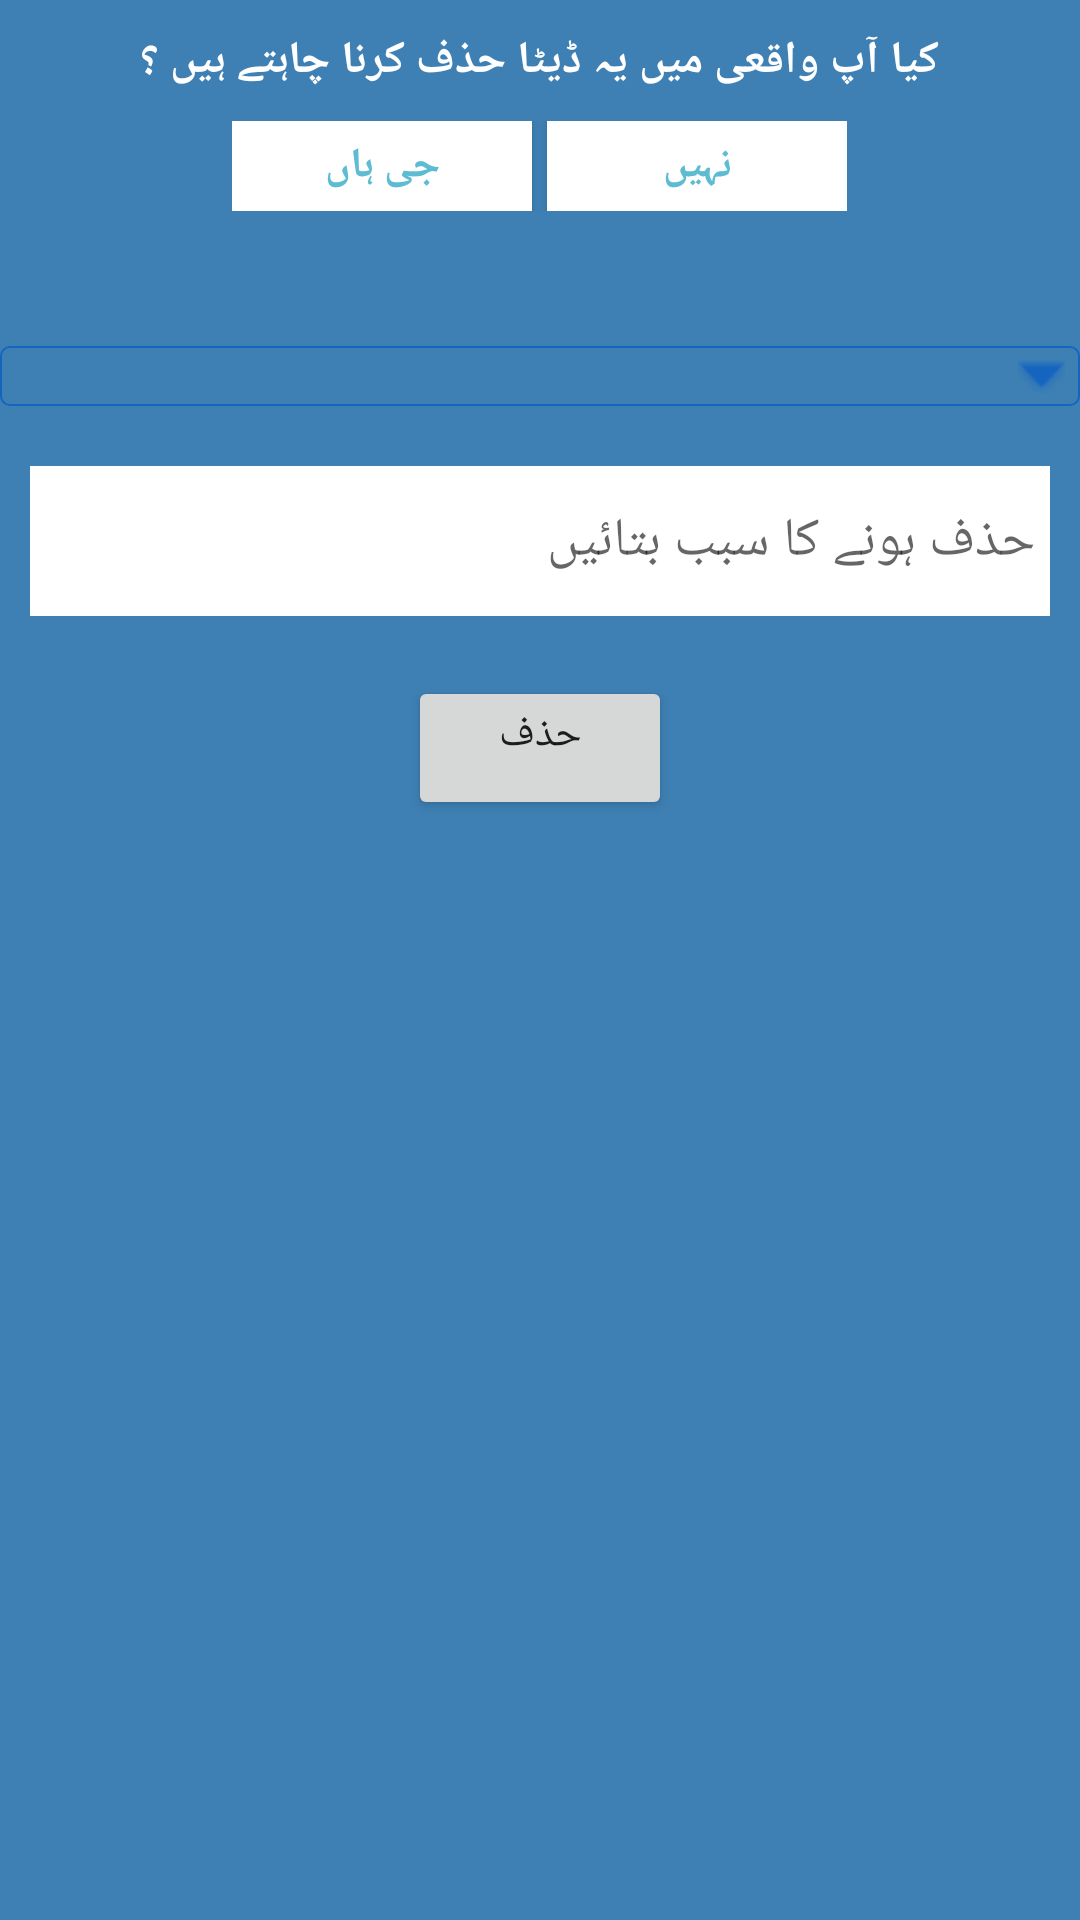

The Android layout XML behind this screen, and the referenced resources:
<!-- AndroidManifest.xml: application theme AppTheme -->
<!-- res/layout/viewname.xml -->
<?xml version="1.0" encoding="utf-8"?>
<LinearLayout xmlns:android="http://schemas.android.com/apk/res/android"
    android:layout_width="fill_parent"
    android:layout_height="wrap_content"
    android:background="#3E80B4"
    android:orientation="vertical" >

    <TextView
        android:id="@+id/txt_dia"
        android:layout_width="wrap_content"
        android:layout_height="wrap_content"
        android:layout_gravity="center"
        android:layout_margin="10dp"
        android:text="کیا آپ واقعی میں یہ ڈیٹا حذف کرنا چاہتے ہیں ؟"
        android:textColor="@android:color/white"
        android:textSize="15dp"
        android:textStyle="bold"/>


    <LinearLayout
        android:layout_width="wrap_content"
        android:layout_height="wrap_content"
        android:layout_gravity="center"
        android:background="#3E80B4"
        android:orientation="horizontal"
        android:layout_marginBottom="30dp">

        <Button
            android:id="@+id/btn_yes"
            android:layout_width="100dp"
            android:layout_height="30dp"
            android:background="@android:color/white"
            android:clickable="true"
            android:text="جی ہاں"
            android:textColor="#5DBCD2"
            android:textStyle="bold" />

        <Button
            android:id="@+id/btn_no"
            android:layout_width="100dp"
            android:layout_height="30dp"
            android:layout_marginLeft="5dp"
            android:background="@android:color/white"
            android:clickable="true"
            android:text="نہیں"
            android:textColor="#5DBCD2"
            android:textStyle="bold" />



    </LinearLayout>

    <LinearLayout
        android:layout_width="match_parent"
        android:layout_height="wrap_content"
        android:orientation="vertical"
        android:id="@+id/layout"
        android:layout_marginTop="15dp">
        <Spinner
            android:id="@+id/spi"
            android:layout_width="match_parent"
            android:layout_height="wrap_content"
            android:background="@drawable/dropdown_custom_bg"
            android:hint="@string/Profession"
            android:inputType="text"
            android:layoutDirection="rtl"
            android:maxLength="50"
            android:spinnerMode="dialog"
            android:paddingVertical="10dp"
            android:textAlignment="textStart"
            android:textColorHint="@color/colorPrimary"
            android:textDirection="rtl"
            android:textSize="14sp" />


        <EditText
            android:layout_marginTop="20dp"
            android:id="@+id/reason"
            android:layout_width="match_parent"
            android:layout_height="50dp"
            android:hint="حذف ہونے کا سبب بتائیں"
            android:padding="5dp"
            android:background="#fff"
            android:layout_marginLeft="10dp"
            android:layout_marginRight="10dp"
            android:layout_marginBottom="10dp"
            />

    <LinearLayout
        android:layout_width="match_parent"
        android:layout_height="wrap_content"
        android:gravity="center_horizontal"
        android:layout_marginTop="10dp">

        <Button
            android:layout_width="wrap_content"
            android:layout_height="wrap_content"
            android:gravity="center_horizontal"
            android:text="حذف"
            android:id="@+id/delete"/>
    </LinearLayout>
    </LinearLayout>
</LinearLayout>
<!-- resources referenced by this layout -->
<resources>
  <color name="colorPrimary">@color/blue_500</color>
  <!-- drawable dropdown_custom_bg (drawable) -->
  <?xml version="1.0" encoding="utf-8"?>
  <selector xmlns:android="http://schemas.android.com/apk/res/android">
  
      <item android:state_pressed="true">
          <shape>
              <solid android:color="@color/blue_100" />
              <corners android:radius="3dp" />
          </shape>
      </item>
      <item android:state_selected="true">
          <shape>
              <solid android:color="@color/colorPrimaryDark" />
              <corners android:radius="5dp" />
          </shape>
      </item>
      <item>
          <layer-list>
              <item>
                  <shape>
                      <solid android:color="@color/transparent" />
                      <stroke android:width="0.5dp" android:color="@color/colorPrimaryDark" />
                      <corners android:radius="3dp" />
                      <padding android:left="5dp"/>
                      <padding android:right="5dp"/>
                  </shape>
              </item>
  
              <item android:gravity="right">
                  <bitmap android:antialias="true"  android:gravity="left" android:src="@android:drawable/arrow_down_float" android:tint="@color/colorPrimaryDark" />
              </item>
          </layer-list>
      </item>
  </selector>
  <string name="Profession">پیشہ *</string>
  <style name="AppTheme" parent="Theme.MaterialComponents.Light.NoActionBar.Bridge">
          
          <item name="colorPrimary">@color/colorAccent</item>
          <item name="colorPrimaryDark">@color/colorPrimaryDark</item>
          <item name="colorAccent">@color/colorAccent</item>
          <item name="android:textColorSecondary">@color/white</item>
  
      </style>
  <color name="blue_500">#2196F3</color>
  <color name="blue_100">#BBDEFB</color>
  <color name="colorPrimaryDark">@color/blue_800</color>
  <color name="transparent">@android:color/transparent</color>
  <color name="colorAccent">@color/blue_500</color>
  <color name="white">#FFFFFF</color>
  <color name="blue_800">#1565C0</color>
</resources>
